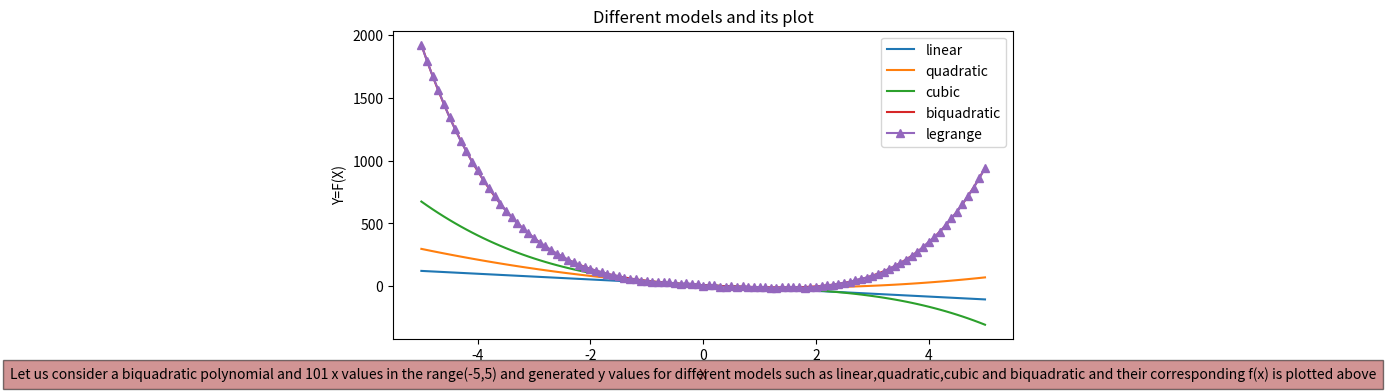
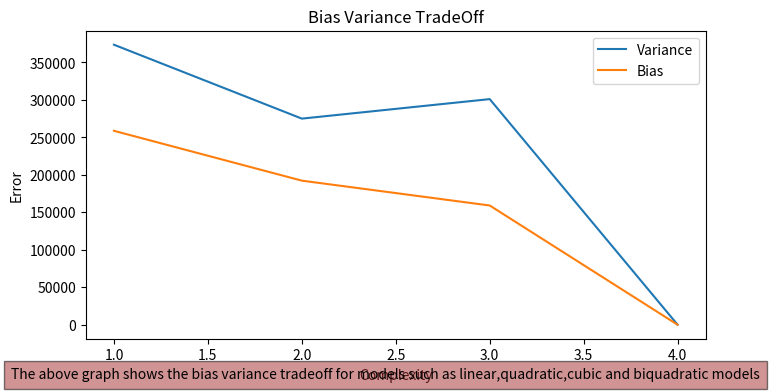

Here is the Python script that generated these plots, in order:
# Import necessary modules or libraries

import numpy as np
import matplotlib.pyplot as plt

# Initialize the lists

x=[[1]*101,[],[],[],[]]
x1 =[]
Y=[]

# Generate x values from -5 to 5 with a step size of 0.1 and calculate y values

for i in range(-50,51):
    i=i/10
    x1.append(i)
    x[1].append(i)
    x[2].append(i**2)
    x[3].append(i**3)
    x[4].append(i**4)
    n=np.random.normal(0,3)
    fx=((2*(i**4))-(3*(i**3))+(7*(i**2))-(23*i)+8+n)
    Y.append(fx)

# Transpose the 'X' and 'Y' list to prepare it for matrix operations

X=np.transpose(x)
Y=np.transpose(Y)

# Calculate the coefficients 'b' using linear regression formula

b=np.matmul(np.linalg.inv(np.matmul(np.transpose(X),X)),np.matmul(np.transpose(X),Y))

# Initialize list for store the output of different models

y1=[]
y2=[]
y3=[]
y4=[]

# Calculating Values

for i in x1:
    f1=b[0] + b[1]*i # Linear
    y1.append(f1)
    f2 = b[0] + b[1]*i + b[2] * (i**2) # Quadratic
    y2.append(f2)
    f3= b[0] + b[1]*i + b[2] * (i**2)  + b[3]*(i**3) # Cubic
    y3.append(f3)
    f4= b[0] + b[1]*i + b[2] * (i**2)  + b[3]*(i**3) + b[4]*(i**4) # Biquadratic
    y4.append(f4)

# Function that defines lagrange interpolation

def lagrangeInterpolation(x, y, xInterp):
    n = len(x)
    m = len(xInterp)
    yInterp = np.zeros(m)
    
    for j in range(m):
        p = 0
        for i in range(n):
            L = 1
            for k in range(n):
                if k != i:
                    L *= (xInterp[j] - x[k]) / (x[i] - x[k])
            p += y[i] * L
        yInterp[j] = p
    return yInterp
yInte=lagrangeInterpolation(x1,Y,x1)

# Plot the different models

plt.figure(figsize=(8, 4))
plt.plot(x1,y1,label="linear")
plt.plot(x1,y2,label="quadratic")
plt.plot(x1,y3,label="cubic")
plt.plot(x1,y4,label="biquadratic")
plt.plot(x1,yInte,marker='^',label="legrange")
plt.xlabel('X')
plt.ylabel('Y=F(X)')
plt.title("Different models and its plot")
plt.figtext(0.5, 0.01, "Let us consider a biquadratic polynomial and 101 x values in the range(-5,5) and generated y values for different models such as linear,quadratic,cubic and biquadratic and their corresponding f(x) is plotted above", ha="center", fontsize=10, bbox={"facecolor":"brown", "alpha":0.5, "pad":5})
plt.legend()

# shuffle the data and get 80% training and 20% testing Data

x2=x1
np.random.shuffle(x2)

# Training input
X1=x1[:81]
# Testing input
X2=x1[81:]
#Actual Training output
y1=[]
#Actual Testing output
y2=[]
for i in X1:
    n=np.random.normal(0,3)
    fx=((2*(i**4))-(3*(i**3))+(7*(i**2))-(23*i)+8+n)
    y1.append(fx)
for i in X2:
    n=np.random.normal(0,3)
    fx=((2*(i**4))-(3*(i**3))+(7*(i**2))-(23*i)+8+n)
    y2.append(fx)

# Calculate Predicted Training data Output for Different model

y1_train=[]
y2_train=[]
y3_train=[]
y4_train=[]
for i in X1:
    f1=b[0] + b[1]*i
    y1_train.append(f1)
    f2 = b[0] + b[1]*i + b[2] * (i**2)
    y2_train.append(f2)
    f3= b[0] + b[1]*i + b[2] * (i**2)  + b[3]*(i**3)
    y3_train.append(f3)
    f4= b[0] + b[1]*i + b[2] * (i**2)  + b[3]*(i**3) + b[4]*(i**4)
    y4_train.append(f4)

# Calculate Training error for different model

e1train=[]
e2train=[]
e3train=[]
e4train=[]

# Define model complexity
com=[1,2,3,4]

#Calculating MSE for Training data
for i in range(81):
    e1train.append((y1_train[i]-y1[i])**2)
    e2train.append((y2_train[i]-y1[i])**2)
    e3train.append((y3_train[i]-y1[i])**2)
    e4train.append((y4_train[i]-y1[i])**2)

# Store average Training error for particular model and store in list
Etrain=[]
Etrain.append(np.mean(e1train))
Etrain.append(np.mean(e2train))
Etrain.append(np.mean(e3train))
Etrain.append(np.mean(e4train))

# declare list to store Testing data output for different model
ytest1=[]
ytest2=[]
ytest3=[]
ytest4=[]

# Calculate Testing error for different model
e1test=[]
e2test=[]
e3test=[]
e4test=[]
Etest=[]

# Calculate Predicted Testing data Output for Different model
for i in X2:
    f1=b[0] + b[1]*i
    ytest1.append(f1)
    f2 = b[0] + b[1]*i + b[2] * (i**2)
    ytest2.append(f2)
    f3= b[0] + b[1]*i + b[2] * (i**2)  + b[3]*(i**3)
    ytest3.append(f3)
    f4= b[0] + b[1]*i + b[2] * (i**2)  + b[3]*(i**3) + b[4]*(i**4)
    ytest4.append(f4)

#Calculating MSE for Testing data
for i in range(len(ytest1)):
    e1test.append((ytest1[i]-y2[i])**2)
    e2test.append((ytest2[i]-y2[i])**2)
    e3test.append((ytest3[i]-y2[i])**2)
    e4test.append((ytest4[i]-y2[i])**2)

# Store average Testing error for particular model and store in list
Etest.append(np.mean(e1test))
Etest.append(np.mean(e2test))
Etest.append(np.mean(e3test))
Etest.append(np.mean(e4test))

# plot the bias-variance trade-off graph
plt.figure(figsize=(8, 4))
plt.plot(com,Etest,label="Variance")
plt.plot(com,Etrain,label="Bias")
plt.xlabel('Complexity')
plt.ylabel('Error')
plt.title("Bias Variance TradeOff")
plt.figtext(0.5, 0.01, "The above graph shows the bias variance tradeoff for models such as linear,quadratic,cubic and biquadratic models", ha="center", fontsize=10, bbox={"facecolor":"brown", "alpha":0.5, "pad":5})
plt.legend()
plt.show()
